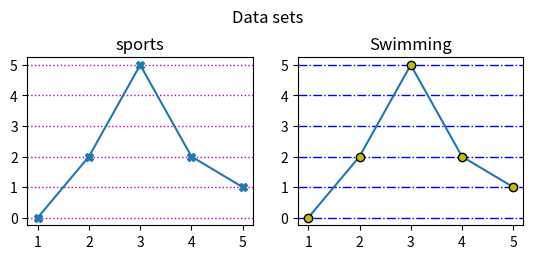

Recreate this plot in Python.
from matplotlib import pyplot as plt
x1=[1,2,3,4,5]
y1=[0,2,5,2,1]
x2=[1,2,3,4,5]
y2=[0,2,5,2,1]

plt.subplot(2,2,1)
plt.plot(x1,y1,marker="X")
plt.grid(axis="y",lw=1,color="m",ls=":")
plt.title("sports")

plt.subplot(2,2,2)
plt.plot(x2,y2,marker="o",mec="k",mfc="y")
plt.grid(axis="y",color="b",ls="-.",lw=1)
plt.title("Swimming")

plt.suptitle("Data sets")
plt.show()
